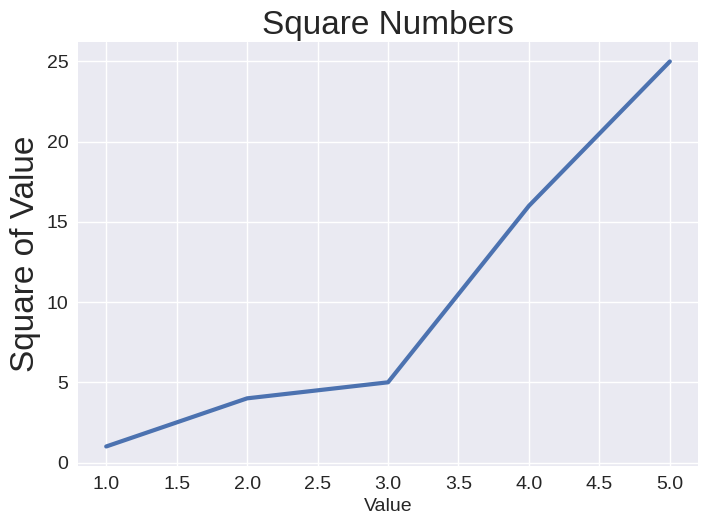

Source code (Python):
import matplotlib.pyplot as plt

input_values = [1, 2, 3, 4, 5]
squares = [1, 4, 5, 16, 25]

plt.style.use('seaborn-v0_8')
fig, ax = plt.subplots()
ax.plot(input_values, squares, linewidth=3)

ax.set_title("Square Numbers", fontsize=24)
ax.set_xlabel("Value", fontsize=14)
ax.set_ylabel("Square of Value", fontsize=24)

ax.tick_params(labelsize=14)

plt.show()
